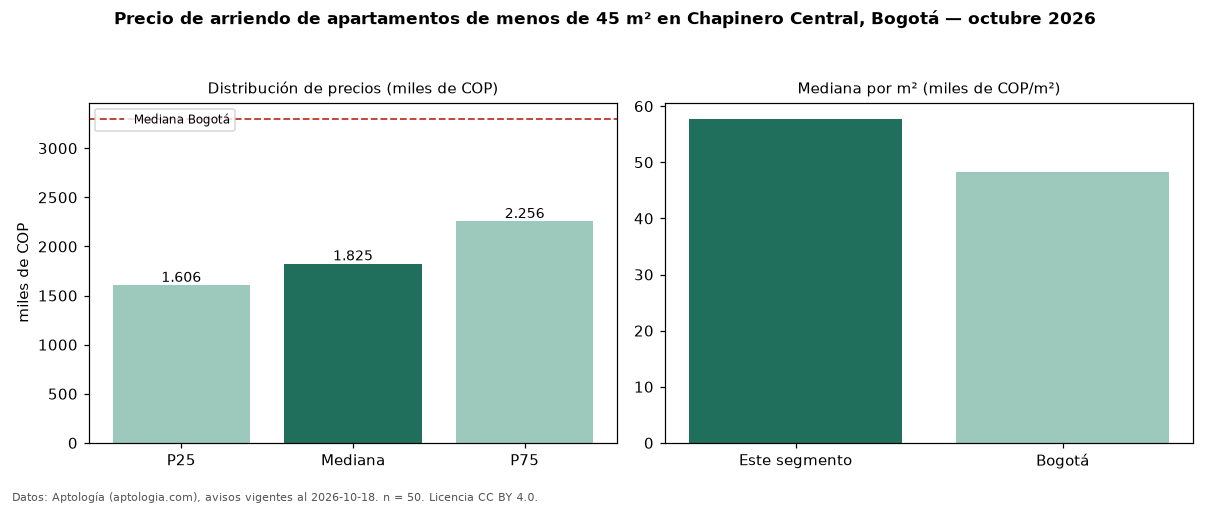

The data file committed next to this chart (first rows):
seccion, metrica, valor, moneda, n
filtro, area1, de menos de 45 m², , 50
precio, p25, 1606250, COP, 50
precio, mediana, 1825000, COP, 50
precio, p75, 2256250, COP, 50
precio, minimo, 1100000, COP, 50
precio, maximo, 3300000, COP, 50
m2, mediana_precio_m2, 57750, COP, 48
m2, area_mediana_m2, 30.5, m2, 48
admin, mediana_admin_mes, 327600, COP, 24
banos, mediana_banos, 1.0, , 
parqueadero, pct_con_parqueadero, 27.9, %, 43
estrato, estrato_mas_frecuente, 3, , 50
habitaciones, 1, 1825000, COP, 48
ciudad, mediana_ciudad_referencia, 3300000, COP, 
ciudad, mediana_m2_ciudad, 48246, COP, 
fuente, fecha_datos, 2026-10-18, , 
fuente, atribucion, https://www.aptologia.com/arriendo/bogot…, , 
fuente, licencia, CC BY 4.0, , 
